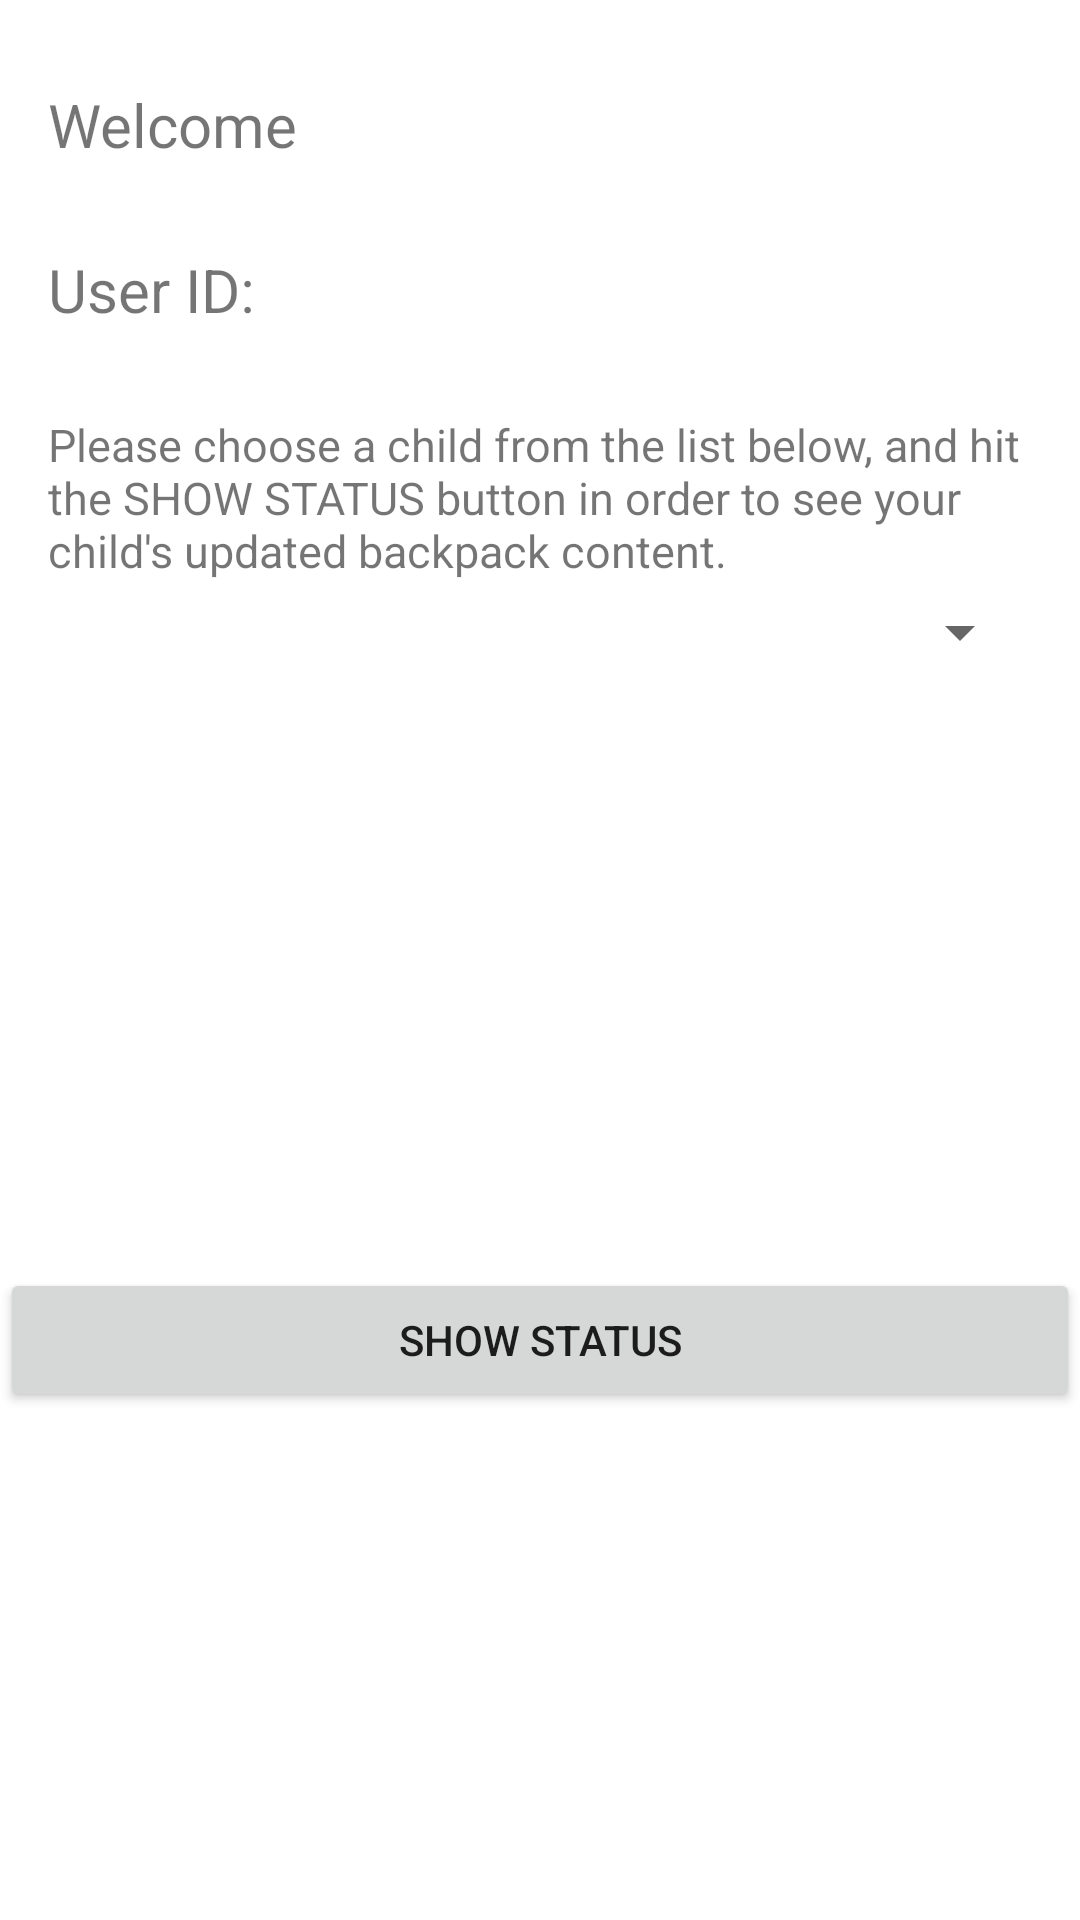

Layout XML and referenced resources for this Android screen:
<!-- AndroidManifest.xml: application theme AppTheme -->
<!-- res/layout/activity_parent_main_page.xml -->
<?xml version="1.0" encoding="utf-8"?>
<RelativeLayout xmlns:android="http://schemas.android.com/apk/res/android"
    xmlns:app="http://schemas.android.com/apk/res-auto"
    xmlns:tools="http://schemas.android.com/tools"
    android:layout_width="match_parent"
    android:layout_height="match_parent"
    tools:context=".parent_main_page"
    android:background="@color/cardview_light_background">

    <TextView
        android:id="@+id/user_name_text_view"
        android:layout_width="wrap_content"
        android:layout_height="wrap_content"
        android:layout_centerInParent="false"
        android:text="Welcome"
        android:textSize="20dp"
        android:layout_marginTop="28dp"
        android:layout_marginStart="16dp"
        android:layout_marginEnd="16dp" />

    <TextView
        android:id="@+id/user_id_text_view"
        android:layout_width="wrap_content"
        android:layout_height="wrap_content"
        android:text="User ID:"
        android:textSize="20dp"
        android:layout_marginTop="28dp"
        android:layout_marginStart="16dp"
        android:layout_marginEnd="16dp"
        android:layout_below="@+id/user_name_text_view"
        android:layout_centerInParent="false" />

    <TextView
        android:id="@+id/instructions_text"
        android:layout_width="wrap_content"
        android:layout_height="wrap_content"
        android:text="Please choose a child from the list below, and hit the SHOW STATUS button in order to see your child's updated backpack content."
        android:textSize="15dp"
        android:layout_marginStart="16dp"
        android:layout_below="@+id/user_id_text_view"
        android:layout_marginTop="28dp"
        android:layout_marginEnd="16dp" />

    <Spinner
        android:id="@+id/selected_child_spinner"
        android:layout_width="match_parent"
        android:layout_height="wrap_content"
        android:layout_below="@+id/instructions_text"
        android:layout_marginStart="16dp"
        android:layout_marginEnd="16dp"
        android:layout_marginTop="5dp"/>

    <Button
        android:id="@+id/scan_my_bag_btn"
        android:layout_width="match_parent"
        android:layout_height="wrap_content"
        android:layout_below="@+id/selected_child_spinner"
        android:text="Show Status"
        android:layout_marginTop="200dp"
        android:layout_gravity="center_horizontal|center"
        android:layout_marginStart="@dimen/activity_horizontal_margin"
        android:layout_marginEnd="@dimen/activity_horizontal_margin" />

</RelativeLayout>
<!-- resources referenced by this layout -->
<resources>
  <style name="AppTheme" parent="Theme.AppCompat.Light.DarkActionBar">
          
          <item name="colorPrimary">@color/colorPrimary</item>
          <item name="colorPrimaryDark">@color/colorPrimaryDark</item>
          <item name="colorAccent">@color/cardview_light_background</item>
      </style>
  <!-- not gathered from this repository: default colours our renderer supplied (Android Studio template values) -->
  <color name="colorPrimary">#FF6200EE</color>
  <color name="colorPrimaryDark">#FF3700B3</color>
</resources>
